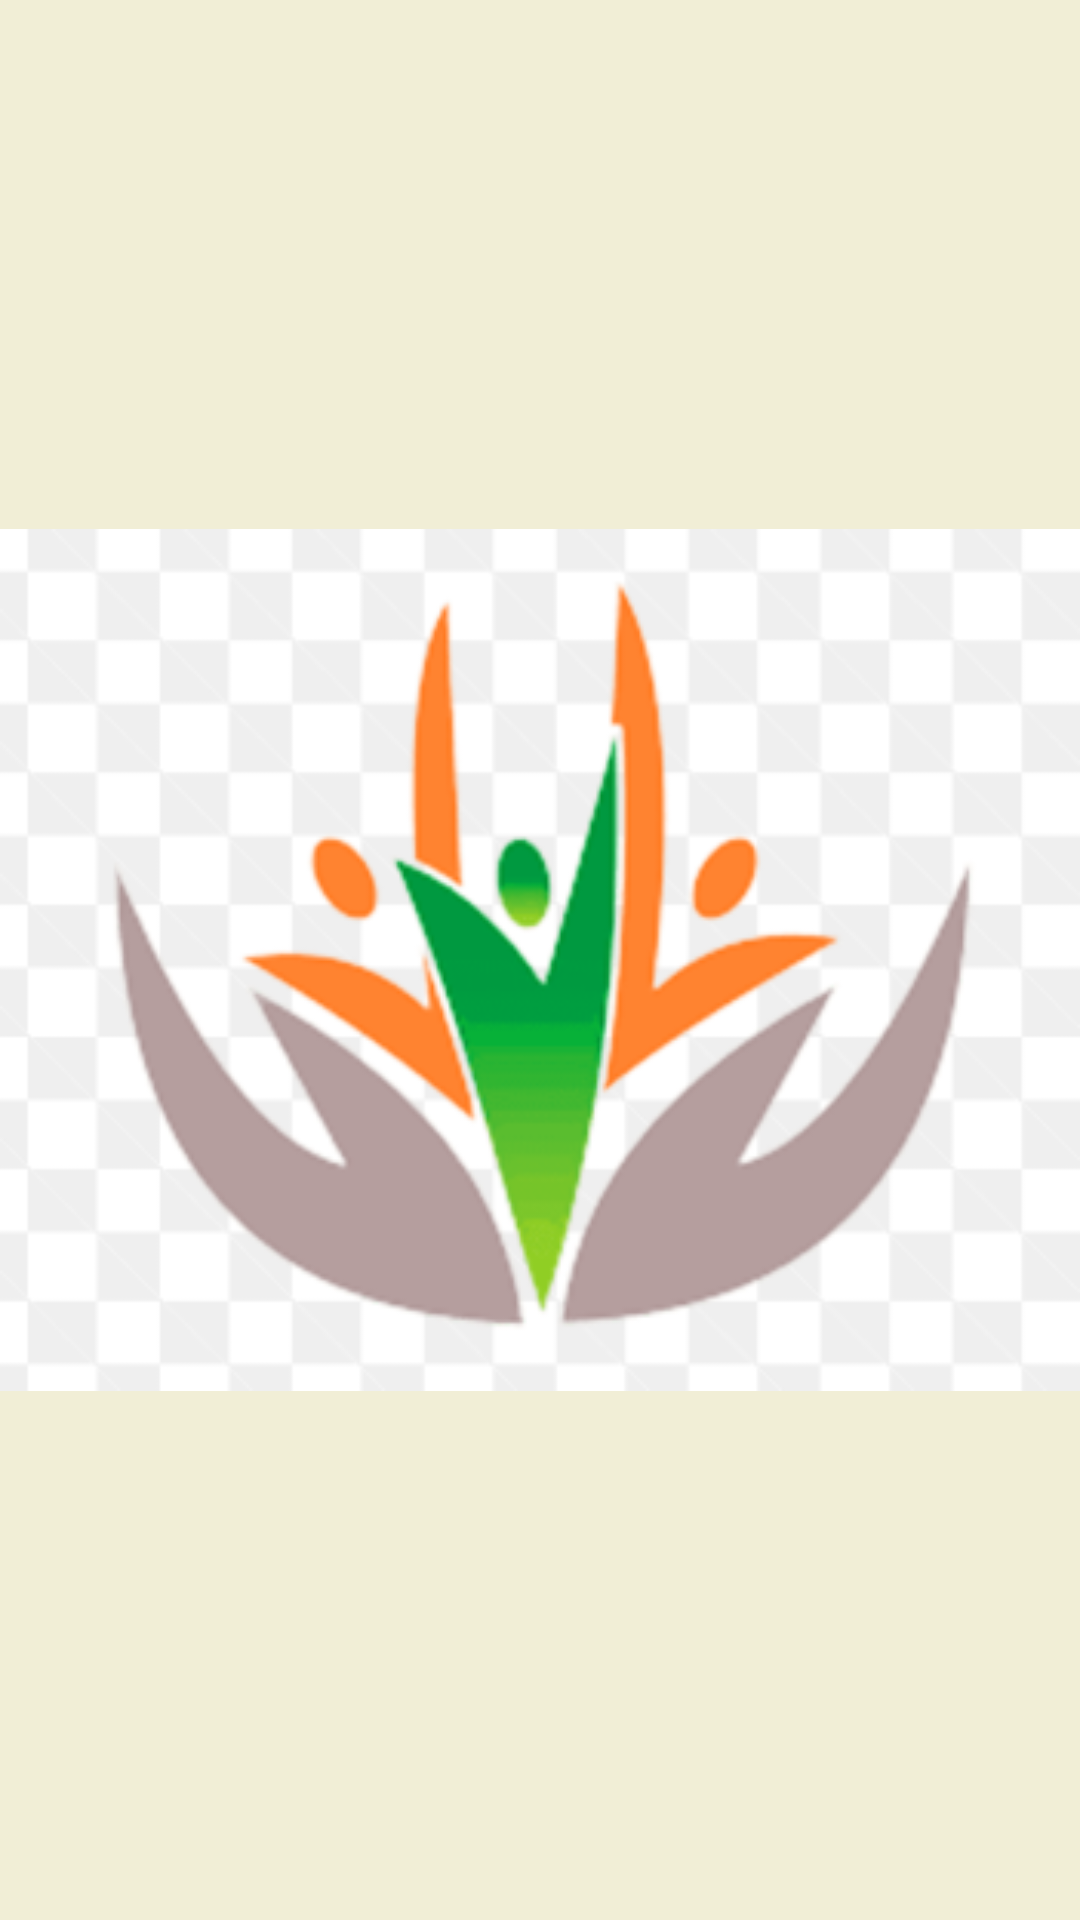

Produce the Android XML layout that renders to this screen, including the resource entries it uses.
<!-- AndroidManifest.xml: application theme Theme.GoodWillApp -->
<!-- res/layout/activity_splash.xml -->
<?xml version="1.0" encoding="utf-8"?>
<androidx.constraintlayout.widget.ConstraintLayout xmlns:android="http://schemas.android.com/apk/res/android"
    xmlns:app="http://schemas.android.com/apk/res-auto"
    xmlns:tools="http://schemas.android.com/tools"
    android:layout_width="match_parent"

    android:layout_height="match_parent"
    android:background="#F1EED6"
    tools:context=".SplashActivity">

    <ImageView
        android:layout_width="@dimen/_200sdp"
        app:layout_constraintTop_toTopOf="parent"
        app:layout_constraintBottom_toBottomOf="parent"
        app:layout_constraintLeft_toLeftOf="parent"
        app:layout_constraintRight_toRightOf="parent"
        android:src="@drawable/logooo"
        android:layout_height="@dimen/_200sdp"/>

        //layout for SplashActivity

</androidx.constraintlayout.widget.ConstraintLayout>
<!-- resources referenced by this layout -->
<resources>
  <!-- drawable logooo: png bitmap (drawable, 44546 bytes) -->
  <style name="Theme.GoodWillApp" parent="Base.Theme.GoodWillApp" />
  <style name="Base.Theme.GoodWillApp" parent="Theme.Material3.DayNight.NoActionBar">
          
          
      </style>
</resources>
